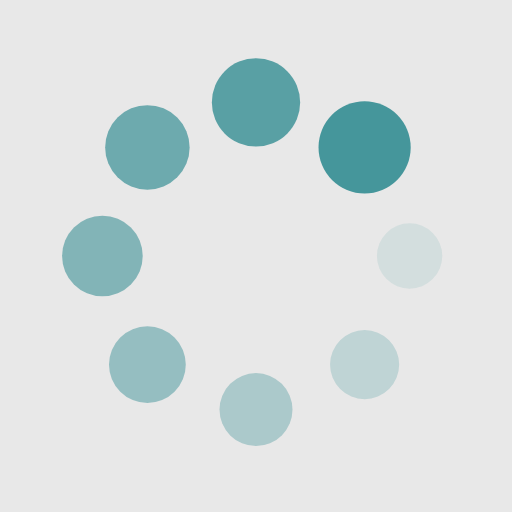
t = 0.00 s
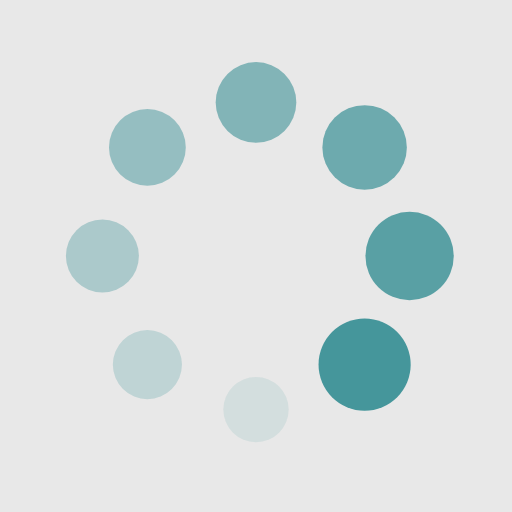
t = 0.25 s
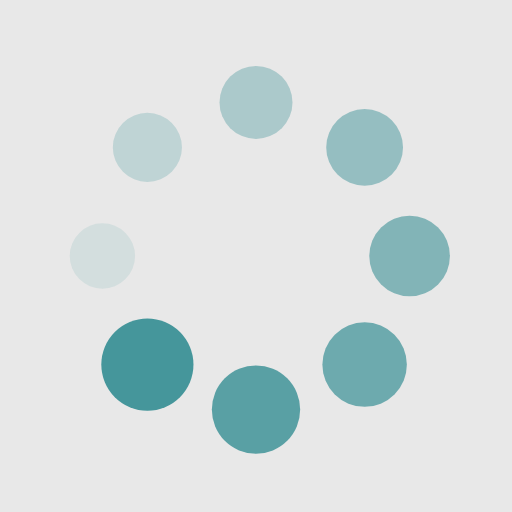
t = 0.50 s
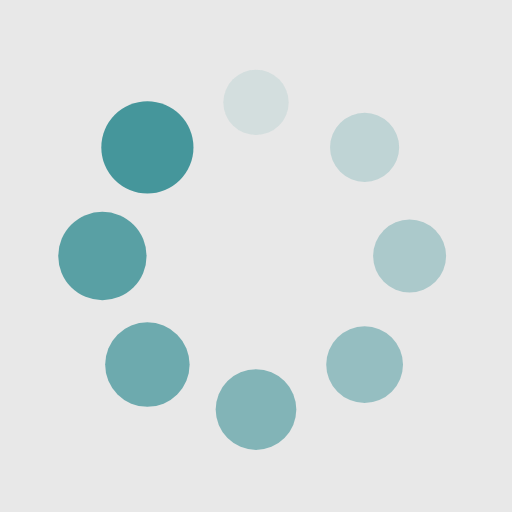
t = 0.75 s

The animated SVG that drew these frames (rendered in a browser with its animation timeline set to each time). Animation: 16 SMIL elements (animate=8,animateTransform=8); one cycle of 1.00 s, repeats indefinitely.

<?xml version="1.0" encoding="utf-8"?>
<svg xmlns="http://www.w3.org/2000/svg" xmlns:xlink="http://www.w3.org/1999/xlink" style="margin: auto; background: rgb(232, 232, 232); display: block; shape-rendering: auto;" width="200px" height="200px" viewBox="0 0 100 100" preserveAspectRatio="xMidYMid">
<g transform="translate(80,50)">
<g transform="rotate(0)">
<circle cx="0" cy="0" r="6" fill="#45969b" fill-opacity="1">
  <animateTransform attributeName="transform" type="scale" begin="-0.875s" values="1.5 1.5;1 1" keyTimes="0;1" dur="1s" repeatCount="indefinite"></animateTransform>
  <animate attributeName="fill-opacity" keyTimes="0;1" dur="1s" repeatCount="indefinite" values="1;0" begin="-0.875s"></animate>
</circle>
</g>
</g><g transform="translate(71.21320343559643,71.21320343559643)">
<g transform="rotate(45)">
<circle cx="0" cy="0" r="6" fill="#45969b" fill-opacity="0.875">
  <animateTransform attributeName="transform" type="scale" begin="-0.75s" values="1.5 1.5;1 1" keyTimes="0;1" dur="1s" repeatCount="indefinite"></animateTransform>
  <animate attributeName="fill-opacity" keyTimes="0;1" dur="1s" repeatCount="indefinite" values="1;0" begin="-0.75s"></animate>
</circle>
</g>
</g><g transform="translate(50,80)">
<g transform="rotate(90)">
<circle cx="0" cy="0" r="6" fill="#45969b" fill-opacity="0.75">
  <animateTransform attributeName="transform" type="scale" begin="-0.625s" values="1.5 1.5;1 1" keyTimes="0;1" dur="1s" repeatCount="indefinite"></animateTransform>
  <animate attributeName="fill-opacity" keyTimes="0;1" dur="1s" repeatCount="indefinite" values="1;0" begin="-0.625s"></animate>
</circle>
</g>
</g><g transform="translate(28.786796564403577,71.21320343559643)">
<g transform="rotate(135)">
<circle cx="0" cy="0" r="6" fill="#45969b" fill-opacity="0.625">
  <animateTransform attributeName="transform" type="scale" begin="-0.5s" values="1.5 1.5;1 1" keyTimes="0;1" dur="1s" repeatCount="indefinite"></animateTransform>
  <animate attributeName="fill-opacity" keyTimes="0;1" dur="1s" repeatCount="indefinite" values="1;0" begin="-0.5s"></animate>
</circle>
</g>
</g><g transform="translate(20,50.00000000000001)">
<g transform="rotate(180)">
<circle cx="0" cy="0" r="6" fill="#45969b" fill-opacity="0.5">
  <animateTransform attributeName="transform" type="scale" begin="-0.375s" values="1.5 1.5;1 1" keyTimes="0;1" dur="1s" repeatCount="indefinite"></animateTransform>
  <animate attributeName="fill-opacity" keyTimes="0;1" dur="1s" repeatCount="indefinite" values="1;0" begin="-0.375s"></animate>
</circle>
</g>
</g><g transform="translate(28.78679656440357,28.786796564403577)">
<g transform="rotate(225)">
<circle cx="0" cy="0" r="6" fill="#45969b" fill-opacity="0.375">
  <animateTransform attributeName="transform" type="scale" begin="-0.25s" values="1.5 1.5;1 1" keyTimes="0;1" dur="1s" repeatCount="indefinite"></animateTransform>
  <animate attributeName="fill-opacity" keyTimes="0;1" dur="1s" repeatCount="indefinite" values="1;0" begin="-0.25s"></animate>
</circle>
</g>
</g><g transform="translate(49.99999999999999,20)">
<g transform="rotate(270)">
<circle cx="0" cy="0" r="6" fill="#45969b" fill-opacity="0.25">
  <animateTransform attributeName="transform" type="scale" begin="-0.125s" values="1.5 1.5;1 1" keyTimes="0;1" dur="1s" repeatCount="indefinite"></animateTransform>
  <animate attributeName="fill-opacity" keyTimes="0;1" dur="1s" repeatCount="indefinite" values="1;0" begin="-0.125s"></animate>
</circle>
</g>
</g><g transform="translate(71.21320343559643,28.78679656440357)">
<g transform="rotate(315)">
<circle cx="0" cy="0" r="6" fill="#45969b" fill-opacity="0.125">
  <animateTransform attributeName="transform" type="scale" begin="0s" values="1.5 1.5;1 1" keyTimes="0;1" dur="1s" repeatCount="indefinite"></animateTransform>
  <animate attributeName="fill-opacity" keyTimes="0;1" dur="1s" repeatCount="indefinite" values="1;0" begin="0s"></animate>
</circle>
</g>
</g>
<!-- [ldio] generated by https://loading.io/ --></svg>
